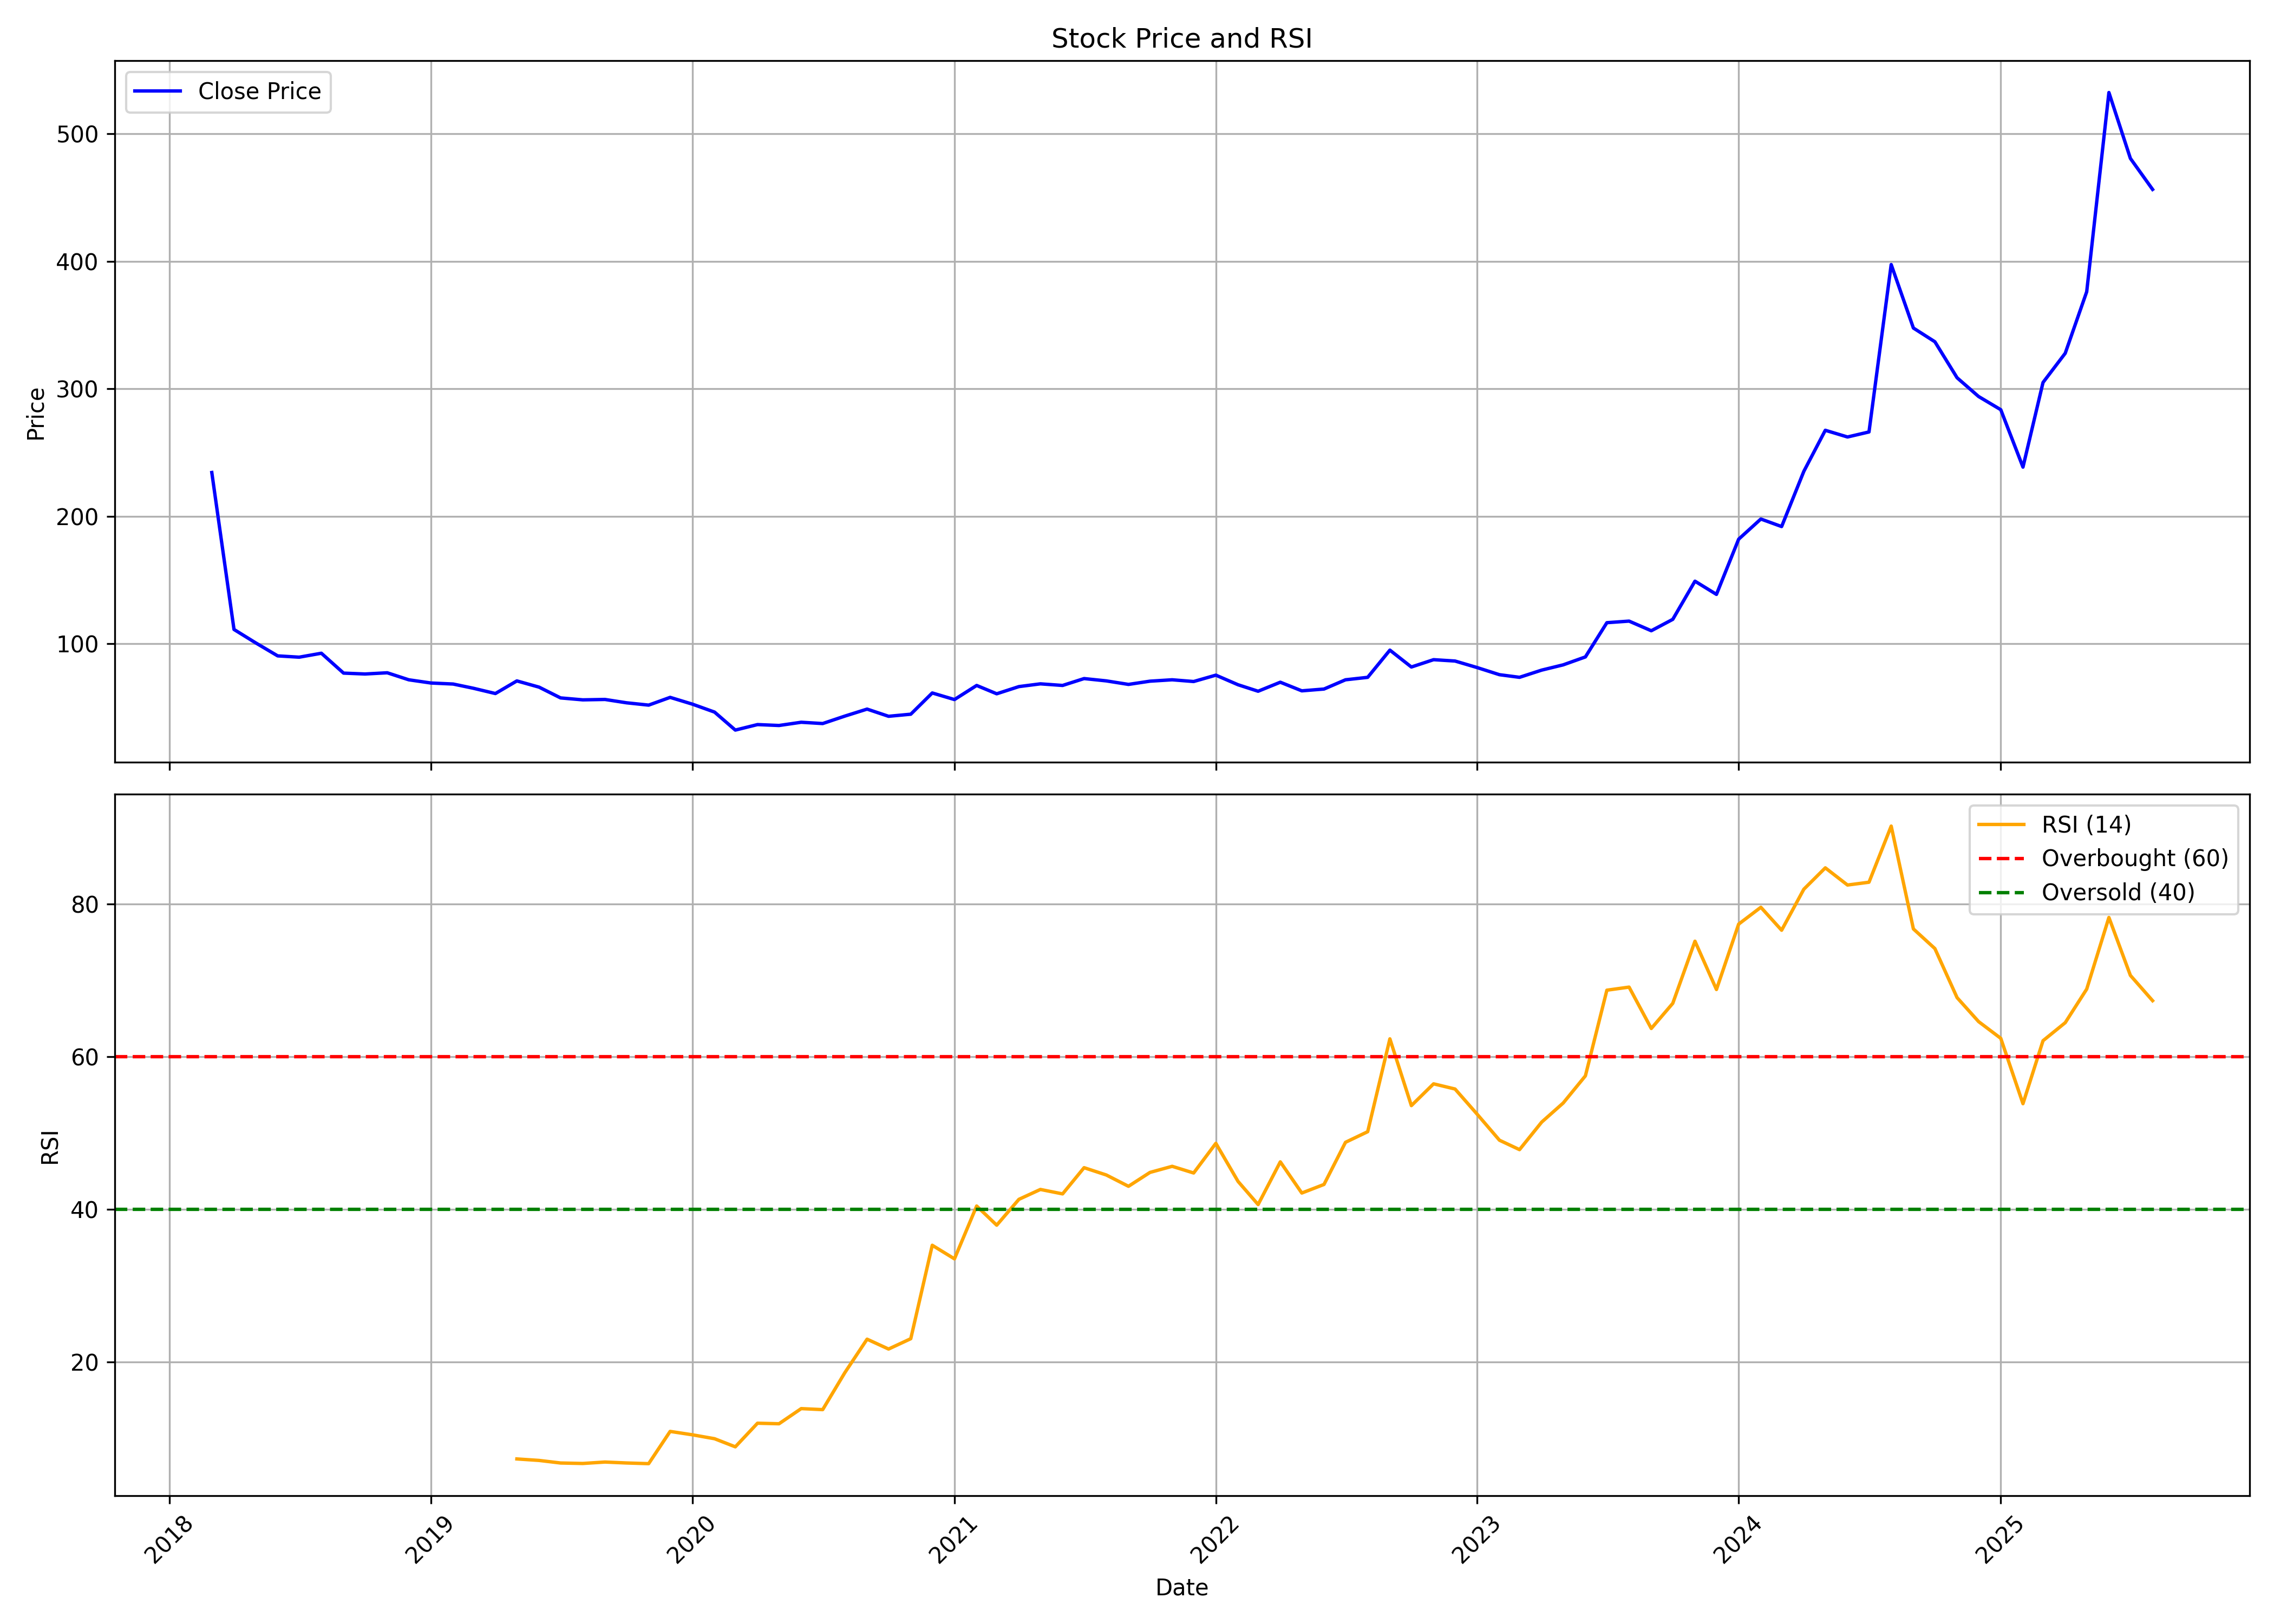

Values plotted in this chart, from the file beside it:
, date, symbol, open, high, low, close, volume, rsi
0, 2018-03-01, SUNDARMHLD, 259.7, 259.7, 234.4, 234.4, 2086, 
1, 2018-04-01, SUNDARMHLD, 222.7, 222.7, 104.3, 111.3, 9019801, 
2, 2018-05-01, SUNDARMHLD, 111.3, 120.8, 95.39, 100.9, 2675799, 
3, 2018-06-01, SUNDARMHLD, 99.65, 105.3, 83.84, 90.59, 1808544, 
4, 2018-07-01, SUNDARMHLD, 95.12, 96.56, 76.33, 89.58, 575162, 
5, 2018-08-01, SUNDARMHLD, 93.05, 106.2, 88.66, 92.67, 822423, 
6, 2018-09-01, SUNDARMHLD, 92.67, 95.46, 75.89, 77.08, 555264, 
7, 2018-10-01, SUNDARMHLD, 79.87, 80.63, 71.84, 76.39, 532103, 
8, 2018-11-01, SUNDARMHLD, 76.5, 88.66, 75.55, 77.34, 396901, 
9, 2018-12-01, SUNDARMHLD, 78.34, 78.72, 70.73, 71.84, 1076270, 
10, 2019-01-01, SUNDARMHLD, 71.88, 80.25, 65.04, 69.32, 833735, 
11, 2019-02-01, SUNDARMHLD, 71.04, 73.6, 60, 68.52, 658944, 
12, 2019-03-01, SUNDARMHLD, 69.51, 76.81, 64.01, 65.23, 815090, 
13, 2019-04-01, SUNDARMHLD, 65.69, 69.24, 60.45, 61.07, 3274701, 
14, 2019-05-01, SUNDARMHLD, 61.07, 74.13, 55.75, 70.96, 952878, 7.288
15, 2019-06-01, SUNDARMHLD, 69.55, 73.37, 65.19, 66.07, 782273, 7.093
16, 2019-07-01, SUNDARMHLD, 68.93, 69.44, 56.92, 57.63, 313076, 6.756
17, 2019-08-01, SUNDARMHLD, 57.78, 68.62, 53.03, 56.11, 1374558, 6.695
18, 2019-09-01, SUNDARMHLD, 56.11, 64.18, 53.81, 56.42, 354574, 6.882
19, 2019-10-01, SUNDARMHLD, 55.52, 58.41, 51.08, 53.81, 520369, 6.76
20, 2019-11-01, SUNDARMHLD, 53.81, 55.33, 49.91, 51.97, 547298, 6.67
21, 2019-12-01, SUNDARMHLD, 53.42, 63.59, 47.64, 58.05, 829137, 10.9
22, 2020-01-01, SUNDARMHLD, 59.97, 61.02, 52.44, 52.75, 614852, 10.45
23, 2020-02-01, SUNDARMHLD, 52.79, 53.81, 45.66, 46.51, 340703, 9.939
24, 2020-03-01, SUNDARMHLD, 46.79, 47.1, 27.33, 32.4, 786710, 8.877
25, 2020-04-01, SUNDARMHLD, 34.01, 39.6, 31.12, 36.71, 371184, 11.97
26, 2020-05-01, SUNDARMHLD, 36.71, 37.26, 33.3, 36, 194982, 11.9
27, 2020-06-01, SUNDARMHLD, 37.15, 44.36, 36.15, 38.53, 2192796, 13.89
28, 2020-07-01, SUNDARMHLD, 39.88, 45.97, 36.92, 37.52, 9223142, 13.75
29, 2020-08-01, SUNDARMHLD, 37.52, 52.62, 36.92, 43.37, 5561843, 18.61
30, 2020-09-01, SUNDARMHLD, 45.01, 50.46, 42.45, 48.85, 2498149, 22.99
31, 2020-10-01, SUNDARMHLD, 49.98, 49.98, 42.85, 43.21, 791324, 21.69
32, 2020-11-01, SUNDARMHLD, 43.89, 51.9, 41.37, 44.85, 1554296, 23.05
33, 2020-12-01, SUNDARMHLD, 46.77, 70.04, 44.21, 61.51, 13525427, 35.3
34, 2021-01-01, SUNDARMHLD, 61.75, 64.55, 55.1, 56.34, 3128378, 33.52
35, 2021-02-01, SUNDARMHLD, 56.82, 70.88, 55.98, 67.4, 5037868, 40.44
36, 2021-03-01, SUNDARMHLD, 67.68, 73.28, 58.91, 60.87, 3191319, 37.93
37, 2021-04-01, SUNDARMHLD, 62.27, 76.32, 52.62, 66.5, 3489096, 41.32
38, 2021-05-01, SUNDARMHLD, 65.29, 72.76, 60.87, 68.66, 4582787, 42.61
39, 2021-06-01, SUNDARMHLD, 69.39, 73.62, 63.53, 67.4, 7047111, 42.03
40, 2021-07-01, SUNDARMHLD, 67.76, 75.66, 65.41, 72.8, 8811082, 45.47
41, 2021-08-01, SUNDARMHLD, 73.03, 85.91, 68.81, 70.98, 9904283, 44.51
42, 2021-09-01, SUNDARMHLD, 71.21, 74.98, 67.85, 68.22, 2450395, 43.03
43, 2021-10-01, SUNDARMHLD, 67.85, 75.52, 66.68, 70.76, 4039699, 44.84
44, 2021-11-01, SUNDARMHLD, 71.21, 85.5, 69.26, 71.85, 5488016, 45.65
45, 2021-12-01, SUNDARMHLD, 72.66, 76.56, 67.31, 70.49, 2415075, 44.77
46, 2022-01-01, SUNDARMHLD, 70.71, 83.14, 70.35, 75.47, 4113732, 48.66
47, 2022-02-01, SUNDARMHLD, 74.93, 77.47, 60.87, 67.95, 1345086, 43.66
48, 2022-03-01, SUNDARMHLD, 67.95, 68.85, 61.6, 62.87, 1971167, 40.63
49, 2022-04-01, SUNDARMHLD, 63.77, 76.65, 63.59, 69.94, 2359213, 46.23
50, 2022-05-01, SUNDARMHLD, 70.67, 70.98, 59.69, 63.18, 1587454, 42.14
51, 2022-06-01, SUNDARMHLD, 63.18, 67.13, 57.15, 64.59, 1495547, 43.27
52, 2022-07-01, SUNDARMHLD, 65.31, 72.81, 64.07, 71.84, 1339666, 48.79
53, 2022-08-01, SUNDARMHLD, 72.39, 74.46, 68.99, 73.77, 1595440, 50.18
54, 2022-09-01, SUNDARMHLD, 72.3, 98.7, 71.06, 95.11, 10343379, 62.35
55, 2022-10-01, SUNDARMHLD, 95.2, 97.41, 80.3, 81.87, 3335749, 53.6
56, 2022-11-01, SUNDARMHLD, 82.46, 92.58, 78.09, 87.61, 3206487, 56.46
57, 2022-12-01, SUNDARMHLD, 88.12, 96.58, 78.42, 86.56, 3973389, 55.78
58, 2023-01-01, SUNDARMHLD, 86.83, 88.3, 77.54, 81.41, 1129177, 52.46
59, 2023-02-01, SUNDARMHLD, 81.41, 82.79, 74.28, 75.84, 888018, 49.07
... 30 more rows
